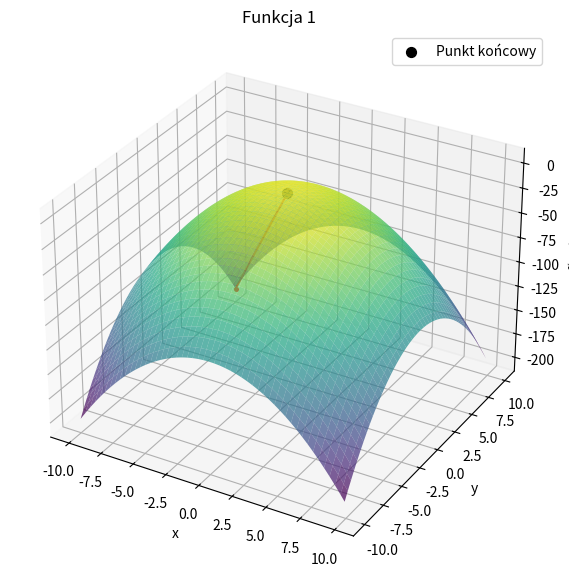
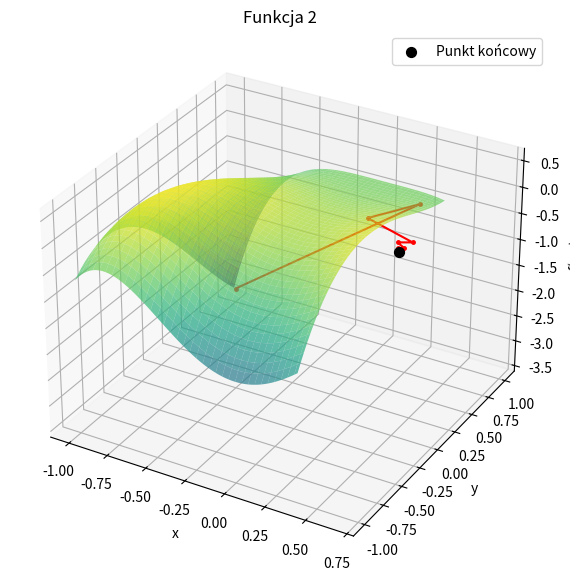
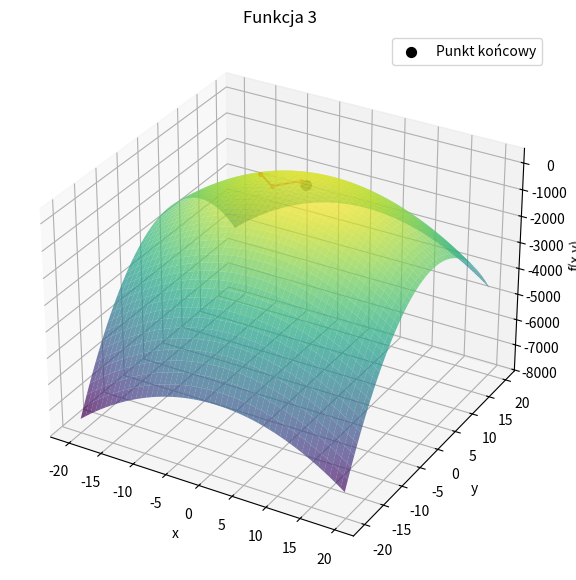
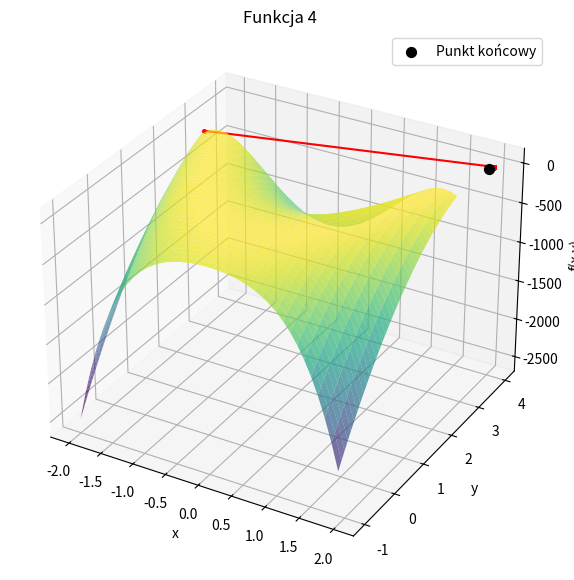
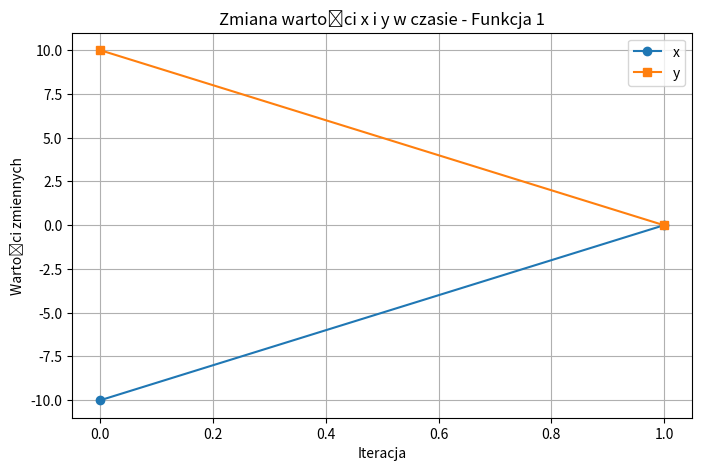
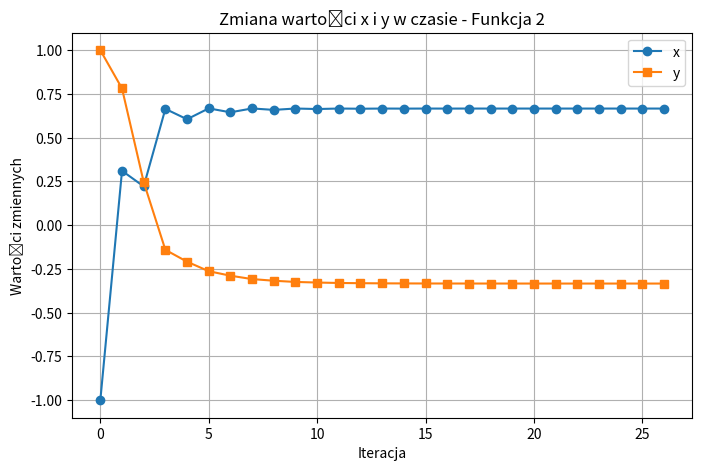
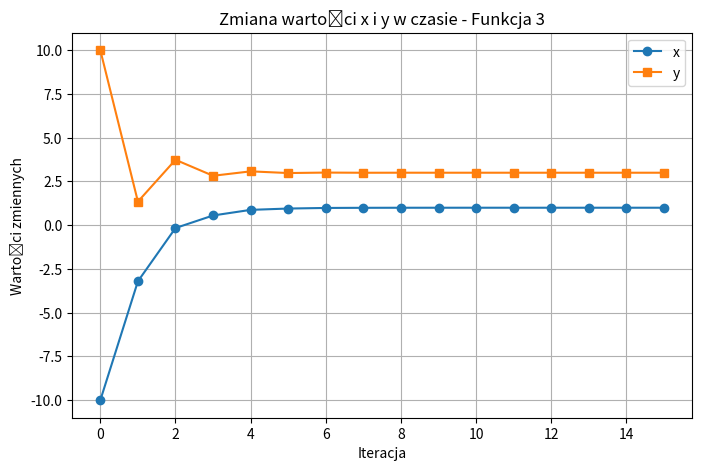
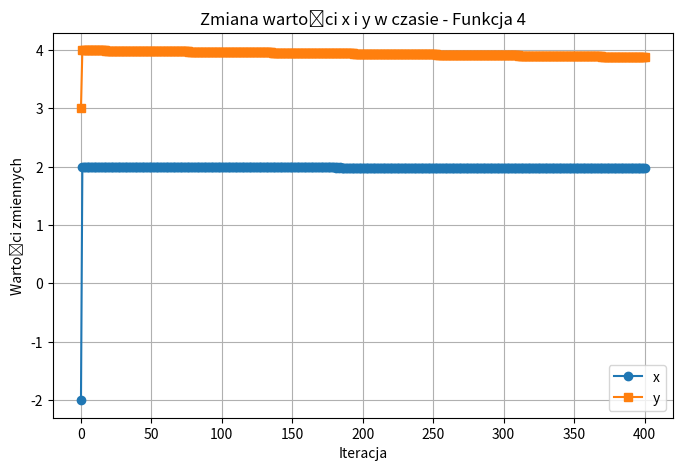

Write the Python code that produced these figures, in order.
import numpy as np
import matplotlib.pyplot as plt
from scipy.optimize import minimize_scalar



def numerical_gradient(f, x, h=1e-5):
    grad = np.zeros_like(x)
    for i in range(len(x)):
        x_h1 = x.copy()
        x_h2 = x.copy()
        x_h1[i] += h
        x_h2[i] -= h
        grad[i] = (f(x_h1[0], x_h1[1]) - f(x_h2[0], x_h2[1])) / (2 * h)
    return grad

def gradient_descent(f, P0, epsilon=1e-5, max_iter=400):
    points = [np.array(P0, dtype=float)]
    xk = np.array(P0, dtype=float)

    for k in range(max_iter):
        grad = numerical_gradient(f, xk)
        grad_norm = np.linalg.norm(grad)

        if grad_norm < epsilon:
            print(f'Warunek stopu osiągnięty w iteracji {k}')
            break

        def phi(a):
            point = xk + a * grad
            return -f(point[0], point[1])

        res = minimize_scalar(phi, bounds=(0, 1), method='bounded', options={'xatol': 1e-6, 'maxiter': 100})
        ak = res.x

        xk = xk + ak * grad
        points.append(xk.copy())

    return xk, points



def f1(x, y):
    return -x ** 2 - y ** 2

def f2(x, y):
    return -3 * x ** 4 + (2 / 3) * y ** 3 - 2 * x ** 2 * y + 2 * x ** 2 - y ** 2

def f3(x, y):
    return -5 * (x - 1) ** 2 - 10 * (y - 3) ** 2

def f4(x, y):
    return -100 * (y - x ** 2) ** 2 - (1 - x) ** 2



def zad1():
    tasks = [
        (f1, (-10, 10), (-10, 10), (-10, 10), 0.1, "Funkcja 1"),
        (f2, (-1, 0.4), (-1, 1), (-1, 1), 0.02, "Funkcja 2"),
        (f3, (-20, 20), (-20, 20), (-10, 10), 0.2, "Funkcja 3"),
        (f4, (-2, 2), (-1, 3), (-2, 3), 0.1, "Funkcja 4"),
    ]

    for f, xrange, yrange, P0, step, title in tasks:
        result, points = gradient_descent(f, P0)
        print(f"{title} - znalezione maksimum: {result}, wartość funkcji: {f(result[0], result[1])}")

        fig = plt.figure(figsize=(10, 7))
        ax = fig.add_subplot(111, projection='3d')

        X = np.arange(xrange[0], xrange[1], step)
        Y = np.arange(yrange[0], yrange[1], step)
        X, Y = np.meshgrid(X, Y)
        Z = f(X, Y)

        ax.plot_surface(X, Y, Z, cmap='viridis', alpha=0.7)

        if points:
            points = np.array(points)
            Z_points = f(points[:, 0], points[:, 1])
            ax.plot(points[:, 0], points[:, 1], Z_points, 'r.-', markersize=5)
            ax.scatter(points[-1, 0], points[-1, 1], Z_points[-1], color='black', s=50, label='Punkt końcowy')
            ax.legend()

        ax.set_title(title)
        ax.set_xlabel('x')
        ax.set_ylabel('y')
        ax.set_zlabel('f(x,y)')
        plt.show()

def zad2():
    tasks = [
        (f1, (-10, 10), (-10, 10), (-10, 10), 0.1, "Funkcja 1"),
        (f2, (-1, 0.4), (-1, 1), (-1, 1), 0.02, "Funkcja 2"),
        (f3, (-20, 20), (-20, 20), (-10, 10), 0.2, "Funkcja 3"),
        (f4, (-2, 2), (-1, 3), (-2, 3), 0.1, "Funkcja 4"),
    ]

    for f, xrange, yrange, P0, step, title in tasks:
        result, points = gradient_descent(f, P0)
        print(f"{title} - znalezione maksimum: {result}, wartość funkcji: {f(result[0], result[1])}")

        if points:
            points = np.array(points)

            iterations = np.arange(len(points))
            xs = points[:, 0]
            ys = points[:, 1]

            plt.figure(figsize=(8, 5))
            plt.plot(iterations, xs, label='x', marker='o')
            plt.plot(iterations, ys, label='y', marker='s')
            plt.xlabel('Iteracja')
            plt.ylabel('Wartości zmiennych')
            plt.title(f'Zmiana wartości x i y w czasie - {title}')
            plt.legend()
            plt.grid(True)
            plt.show()



if __name__ == '__main__':
    zad1()
    zad2()
